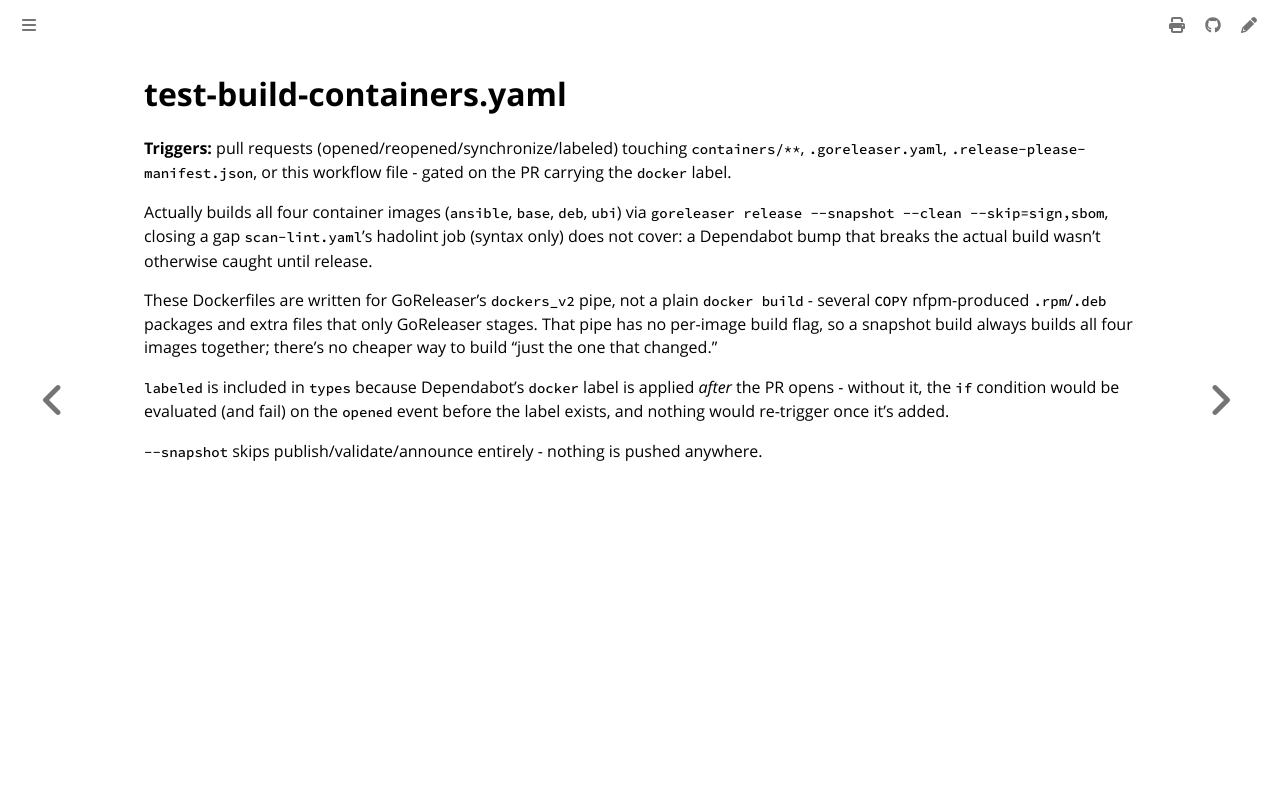

repository: colonel-byte/cargoship · page: workflows/test-build-containers.html · generator: mdbook

# test-build-containers.yaml

**Triggers:** pull requests (opened/reopened/synchronize/labeled) touching `containers/**`, `.goreleaser.yaml`, `.release-please-manifest.json`, or this workflow file - gated on the PR carrying the `docker` label.

Actually builds all four container images (`ansible`, `base`, `deb`, `ubi`) via `goreleaser release --snapshot --clean --skip=sign,sbom`, closing a gap `scan-lint.yaml`'s hadolint job (syntax only) does not cover: a Dependabot bump that breaks the actual build wasn't otherwise caught until release.

These Dockerfiles are written for GoReleaser's `dockers_v2` pipe, not a plain `docker build` - several `COPY` nfpm-produced `.rpm`/`.deb` packages and extra files that only GoReleaser stages. That pipe has no per-image build flag, so a snapshot build always builds all four images together; there's no cheaper way to build "just the one that changed."

`labeled` is included in `types` because Dependabot's `docker` label is applied *after* the PR opens - without it, the `if` condition would be evaluated (and fail) on the `opened` event before the label exists, and nothing would re-trigger once it's added.

`--snapshot` skips publish/validate/announce entirely - nothing is pushed anywhere.
